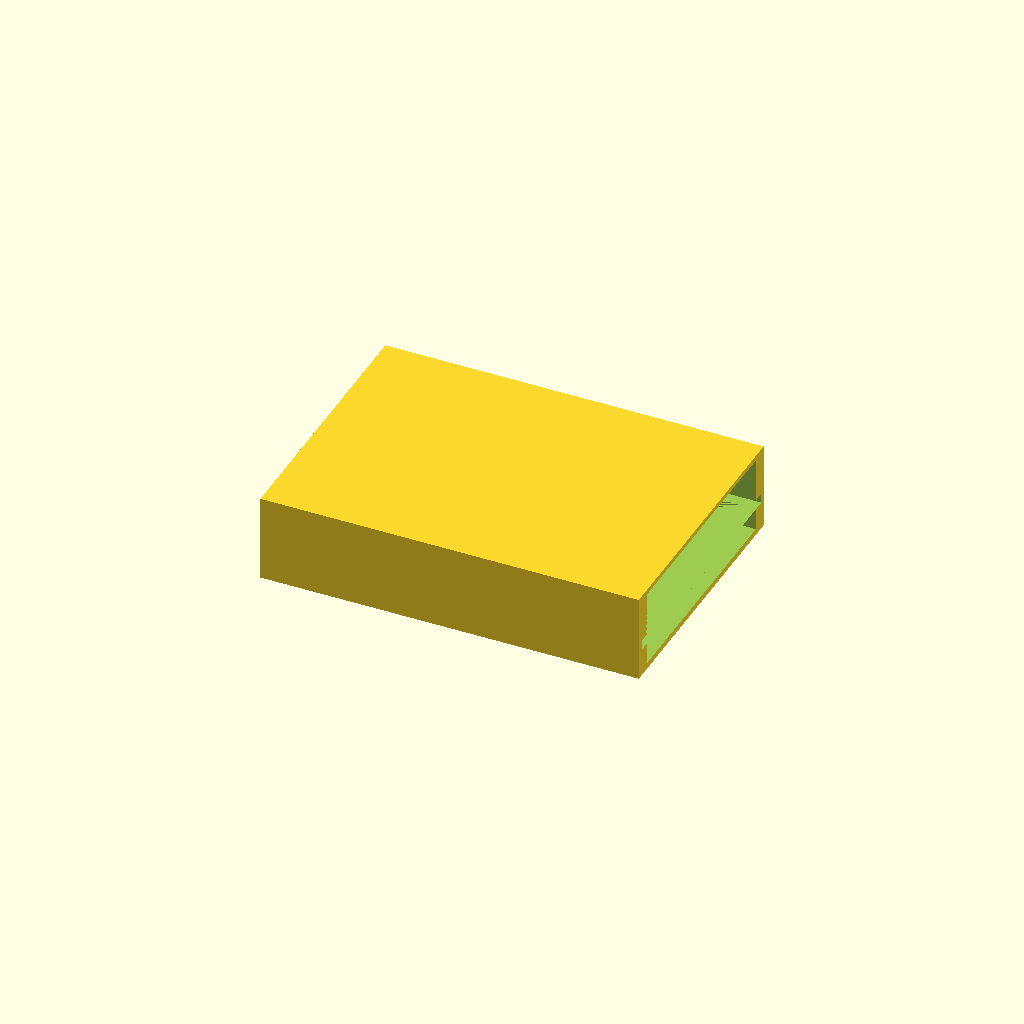
Cell 1: rendered with the file's own defaults.
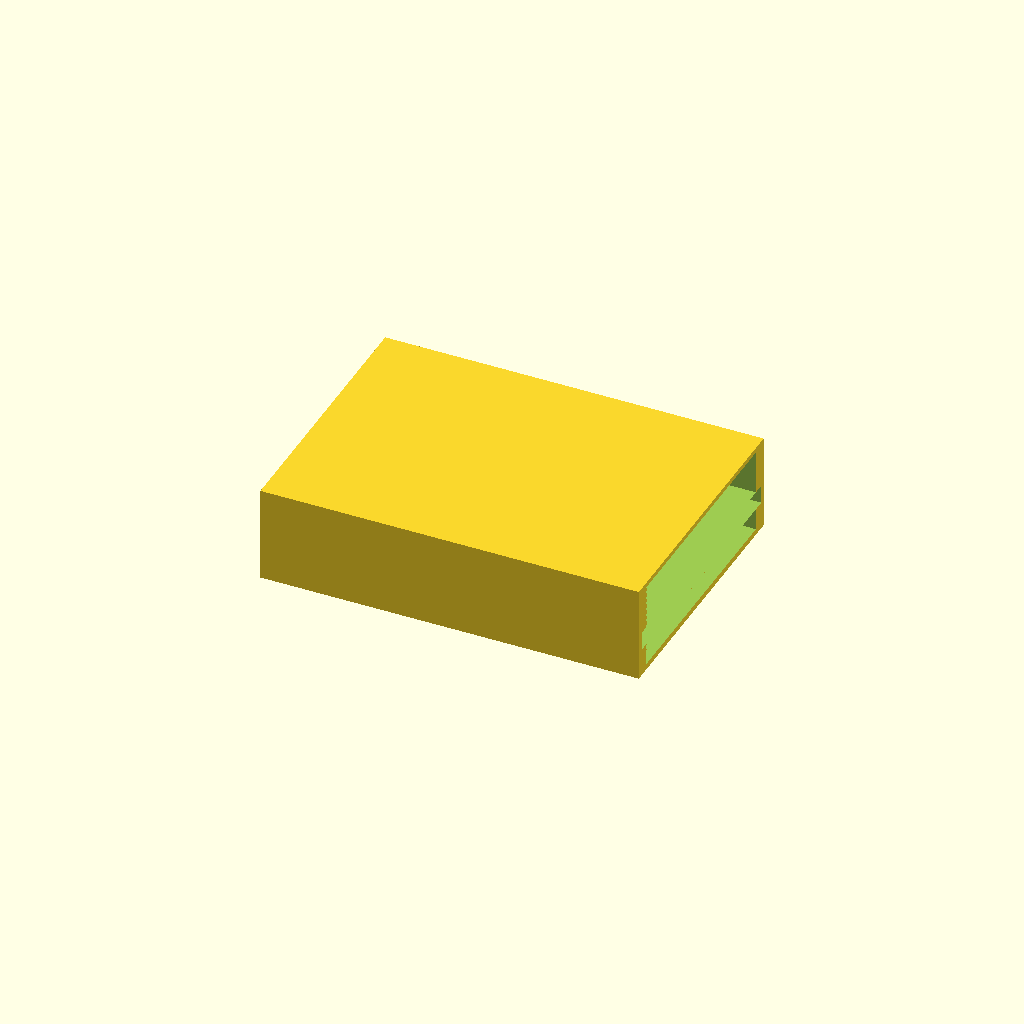
Cell 2 — cb_h set to 3.2, the other parameters unchanged.
All cells are drawn from one camera (rotation 55°, 0°, 25°, orthographic, colour scheme Cornfield), so only the parameter changes between them.
OpenSCAD source file TruggySense_v1/cad/OpenSCAD/Circuit_plate_holder.scad:
$fn = 60;

e_m = 0.1;      //3D-printing error margin

//circuit board
cb_w = 66.5;    //circuit board width
cb_d = 46.4;    //circuit board depth
cb_h = 1.6;     //circuit board height

//circuit board placement
//cb_p_h = 4;   //height
cb_p_s_d = 2;   //sloth depth
cb_b_s = 0;     // back slot yes(1) or no(0)
//circuit board height needs to be changed by the circuit board height

//component opening
cb_p_h_t = 8;   //height top
cb_p_h_b = 4;   //height bottom

//casing
c_t = 1;        //Case thick
c_w = 68.7;//c_t*2+e_m*2+cb_w;       //case width
c_d = 48.6;//c_t*2+e_m*2+cb_d;       //case depth
c_h = c_t*2+e_m*2+cb_h+cb_p_h_b+cb_p_h_t;       //case height
echo(c_w); //68.7
echo(c_d); //48.6
echo(c_h); //22.8
//Case height needs to be changed by the circuit board height

circuit_holder();

module circuit_holder(){
    difference(){
        cube([c_w, c_d, c_h]);
        pcb_no_go_zone();
    }
}

module pcb_no_go_zone(){
    union(){
        union(){
            if ( cb_b_s == 1){
                translate([(c_w-cb_w)+c_t-e_m*2+e_m,c_t+cb_p_s_d,(cb_p_h_b+e_m + c_t)+cb_h+e_m*2])
                cube([(cb_w+e_m*2)-cb_p_s_d + c_t, (cb_d+e_m*2)-cb_p_s_d*2, cb_p_h_t]);
                translate([(c_w-cb_w)+c_t-e_m*2+e_m,c_t+cb_p_s_d,(cb_p_h_b+e_m + c_t) - cb_p_h_b])
                cube([(cb_w+e_m*2)-cb_p_s_d+ c_t, (cb_d+e_m*2)-cb_p_s_d*2, cb_p_h_b]);
            }
            else{
                translate([(c_w-cb_w)-c_t-e_m*2+e_m,c_t+cb_p_s_d,(cb_p_h_b+e_m+c_t)+cb_h+e_m*2])
                cube([(cb_w+e_m*2)+ c_t, (cb_d+e_m*2)-cb_p_s_d*2, cb_p_h_t]);
                translate([(c_w-cb_w)-c_t-e_m*2+e_m,c_t+cb_p_s_d,(cb_p_h_b+e_m+c_t) - cb_p_h_b])
                cube([(cb_w+e_m*2)+ c_t, (cb_d+e_m*2)-cb_p_s_d*2, cb_p_h_b]);
            }
        }
        translate([(c_w-cb_w)-c_t-e_m*2+e_m,c_t+e_m,cb_p_h_b+e_m+c_t])
        cube([cb_w+e_m*2+ c_t, cb_d+e_m*2, cb_h+e_m*2]);
    }
}
Customizer parameters (derived from the source; name, type, default, range or options):
e_m: number, default 0.1
cb_w: number, default 66.5
cb_d: number, default 46.4
cb_h: number, default 1.6
cb_p_s_d: number, default 2
cb_b_s: number, default 0
cb_p_h_t: number, default 8
cb_p_h_b: number, default 4
c_t: number, default 1
c_w: number, default 68.7
c_d: number, default 48.6
